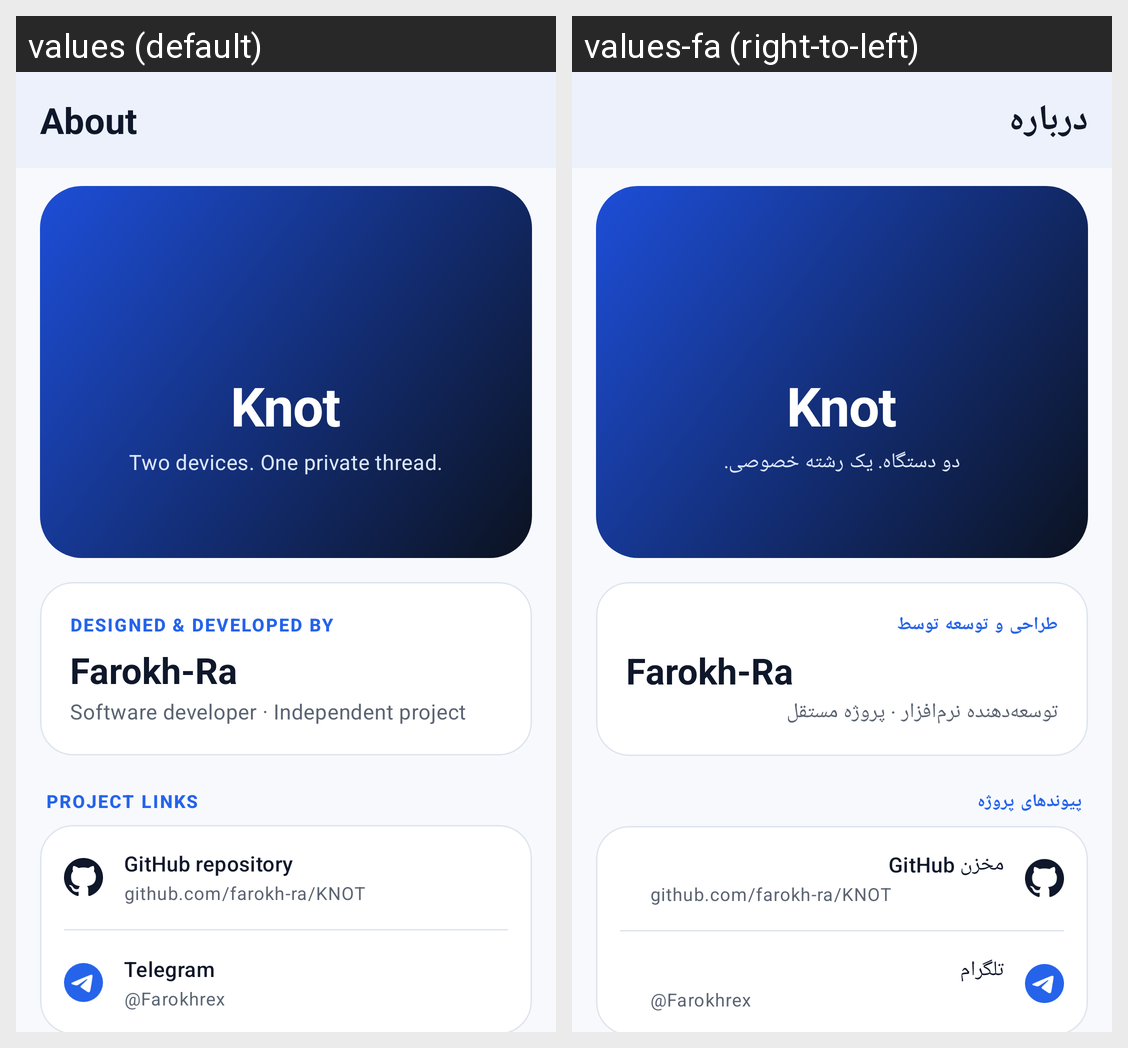

This grid shows one Android layout under two languages. Give, for every string resource on the screen, its name, the default text and each shown locale's text.
Android screen res/layout/activity_about.xml rendered under 2 locales, left to right: values (default), values-fa (right-to-left). Device: Nexus 5 (rendered at 1080×1920; each locale shown at half size, 540×960, under a caption strip naming it); theme Theme.TwoPersonMessenger.
Strings drawn on this screen, with the default value and each locale's value (text and hints the layout hard-codes, and strings that could not be matched under every locale, appear in the picture but are not listed):

about_title
  values: About
  values-fa: درباره

app_name
  values: Knot
  values-fa: Knot

about_hero_subtitle
  values: Two devices. One private thread.
  values-fa: دو دستگاه. یک رشته خصوصی.

about_made_by
  values: Designed & developed by
  values-fa: طراحی و توسعه توسط

about_author
  values: Farokh-Ra
  values-fa: Farokh-Ra

about_author_role
  values: Software developer · Independent project
  values-fa: توسعه‌دهنده نرم‌افزار · پروژه مستقل

about_links_title
  values: Project links
  values-fa: پیوندهای پروژه

about_github
  values: GitHub repository
  values-fa: مخزن GitHub

about_github_value
  values: github.com/farokh-ra/KNOT
  values-fa: github.com/farokh-ra/KNOT

about_telegram
  values: Telegram
  values-fa: تلگرام

about_telegram_value
  values: @Farokhrex
  values-fa: @Farokhrex
